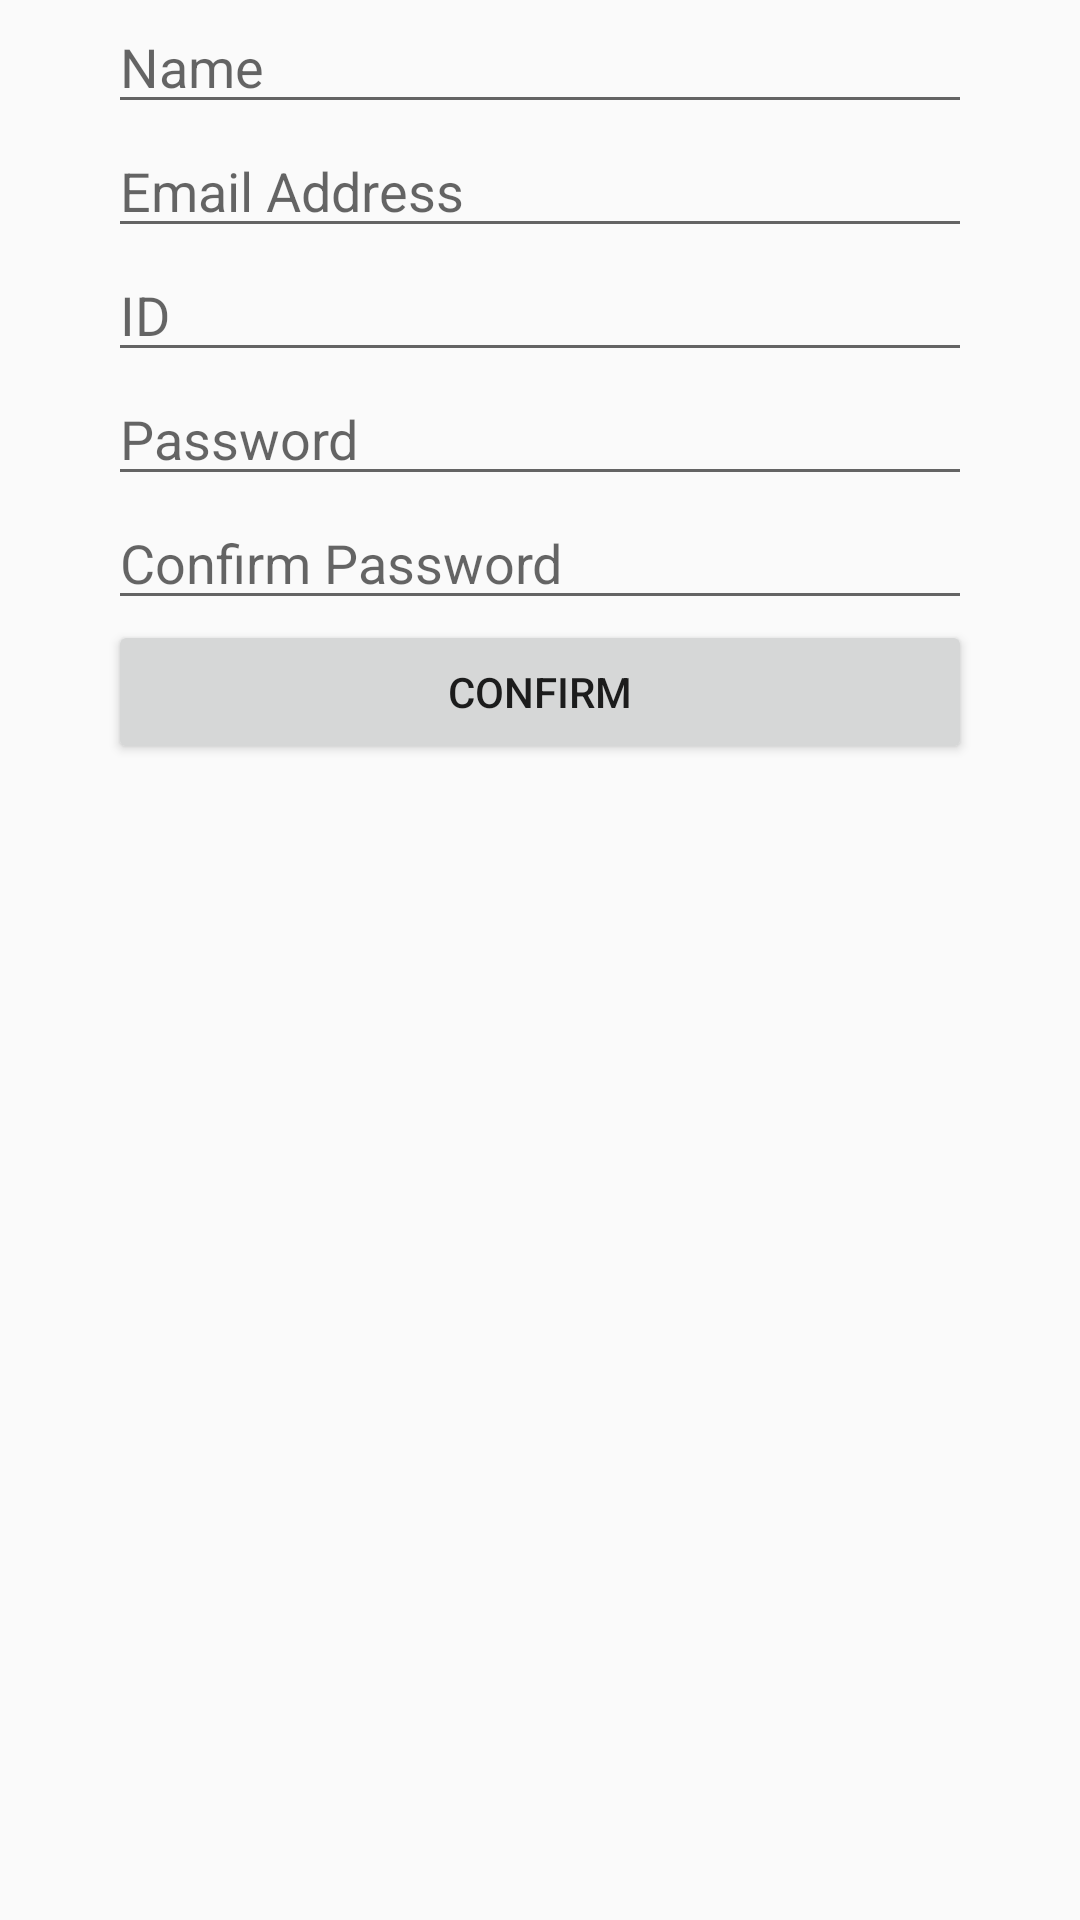

Android layout source for this screen:
<!-- AndroidManifest.xml: application theme Theme.CongratulateMe -->
<!-- res/layout/activity_sign_in.xml -->
<?xml version="1.0" encoding="utf-8"?>
<androidx.constraintlayout.widget.ConstraintLayout xmlns:android="http://schemas.android.com/apk/res/android"
    xmlns:app="http://schemas.android.com/apk/res-auto"
    xmlns:tools="http://schemas.android.com/tools"
    android:layout_width="match_parent"
    android:layout_height="match_parent"
    tools:context=".SignInActivity">

    <EditText
        android:id="@+id/editTextName"
        android:layout_width="0dp"
        android:layout_height="wrap_content"
        android:hint="Name"
        android:inputType="textPersonName"
        app:layout_constraintTop_toTopOf="parent"
        app:layout_constraintStart_toStartOf="parent"
        app:layout_constraintEnd_toEndOf="parent"
        app:layout_constraintHorizontal_bias="0.5"
        app:layout_constraintWidth_percent="0.8" />

    <EditText
        android:id="@+id/editTextEmail"
        android:layout_width="0dp"
        android:layout_height="wrap_content"
        android:hint="Email Address"
        android:inputType="textEmailAddress"
        app:layout_constraintTop_toBottomOf="@id/editTextName"
        app:layout_constraintStart_toStartOf="parent"
        app:layout_constraintEnd_toEndOf="parent"
        app:layout_constraintHorizontal_bias="0.5"
        app:layout_constraintWidth_percent="0.8" />

    <EditText
        android:id="@+id/editTextUserId"
        android:layout_width="0dp"
        android:layout_height="wrap_content"
        android:hint="ID"
        app:layout_constraintTop_toBottomOf="@id/editTextEmail"
        app:layout_constraintStart_toStartOf="parent"
        app:layout_constraintEnd_toEndOf="parent"
        app:layout_constraintHorizontal_bias="0.5"
        app:layout_constraintWidth_percent="0.8" />

    <EditText
        android:id="@+id/editTextPassword"
        android:layout_width="0dp"
        android:layout_height="wrap_content"
        android:hint="Password"
        android:inputType="textPassword"
        app:layout_constraintTop_toBottomOf="@id/editTextUserId"
        app:layout_constraintStart_toStartOf="parent"
        app:layout_constraintEnd_toEndOf="parent"
        app:layout_constraintHorizontal_bias="0.5"
        app:layout_constraintWidth_percent="0.8" />

    <EditText
        android:id="@+id/editTextPasswordConfirm"
        android:layout_width="0dp"
        android:layout_height="wrap_content"
        android:hint="Confirm Password"
        android:inputType="textPassword"
        app:layout_constraintTop_toBottomOf="@id/editTextPassword"
        app:layout_constraintStart_toStartOf="parent"
        app:layout_constraintEnd_toEndOf="parent"
        app:layout_constraintHorizontal_bias="0.5"
        app:layout_constraintWidth_percent="0.8" />

    <Button
        android:id="@+id/buttonConfirm"
        android:layout_width="0dp"
        android:layout_height="wrap_content"
        android:text="Confirm"
        app:layout_constraintTop_toBottomOf="@id/editTextPasswordConfirm"
        app:layout_constraintStart_toStartOf="parent"
        app:layout_constraintEnd_toEndOf="parent"
        app:layout_constraintHorizontal_bias="0.5"
        app:layout_constraintWidth_percent="0.8" />

</androidx.constraintlayout.widget.ConstraintLayout>
<!-- resources referenced by this layout -->
<resources>
  <style name="Theme.CongratulateMe" parent="Theme.AppCompat.Light.DarkActionBar" />
</resources>
